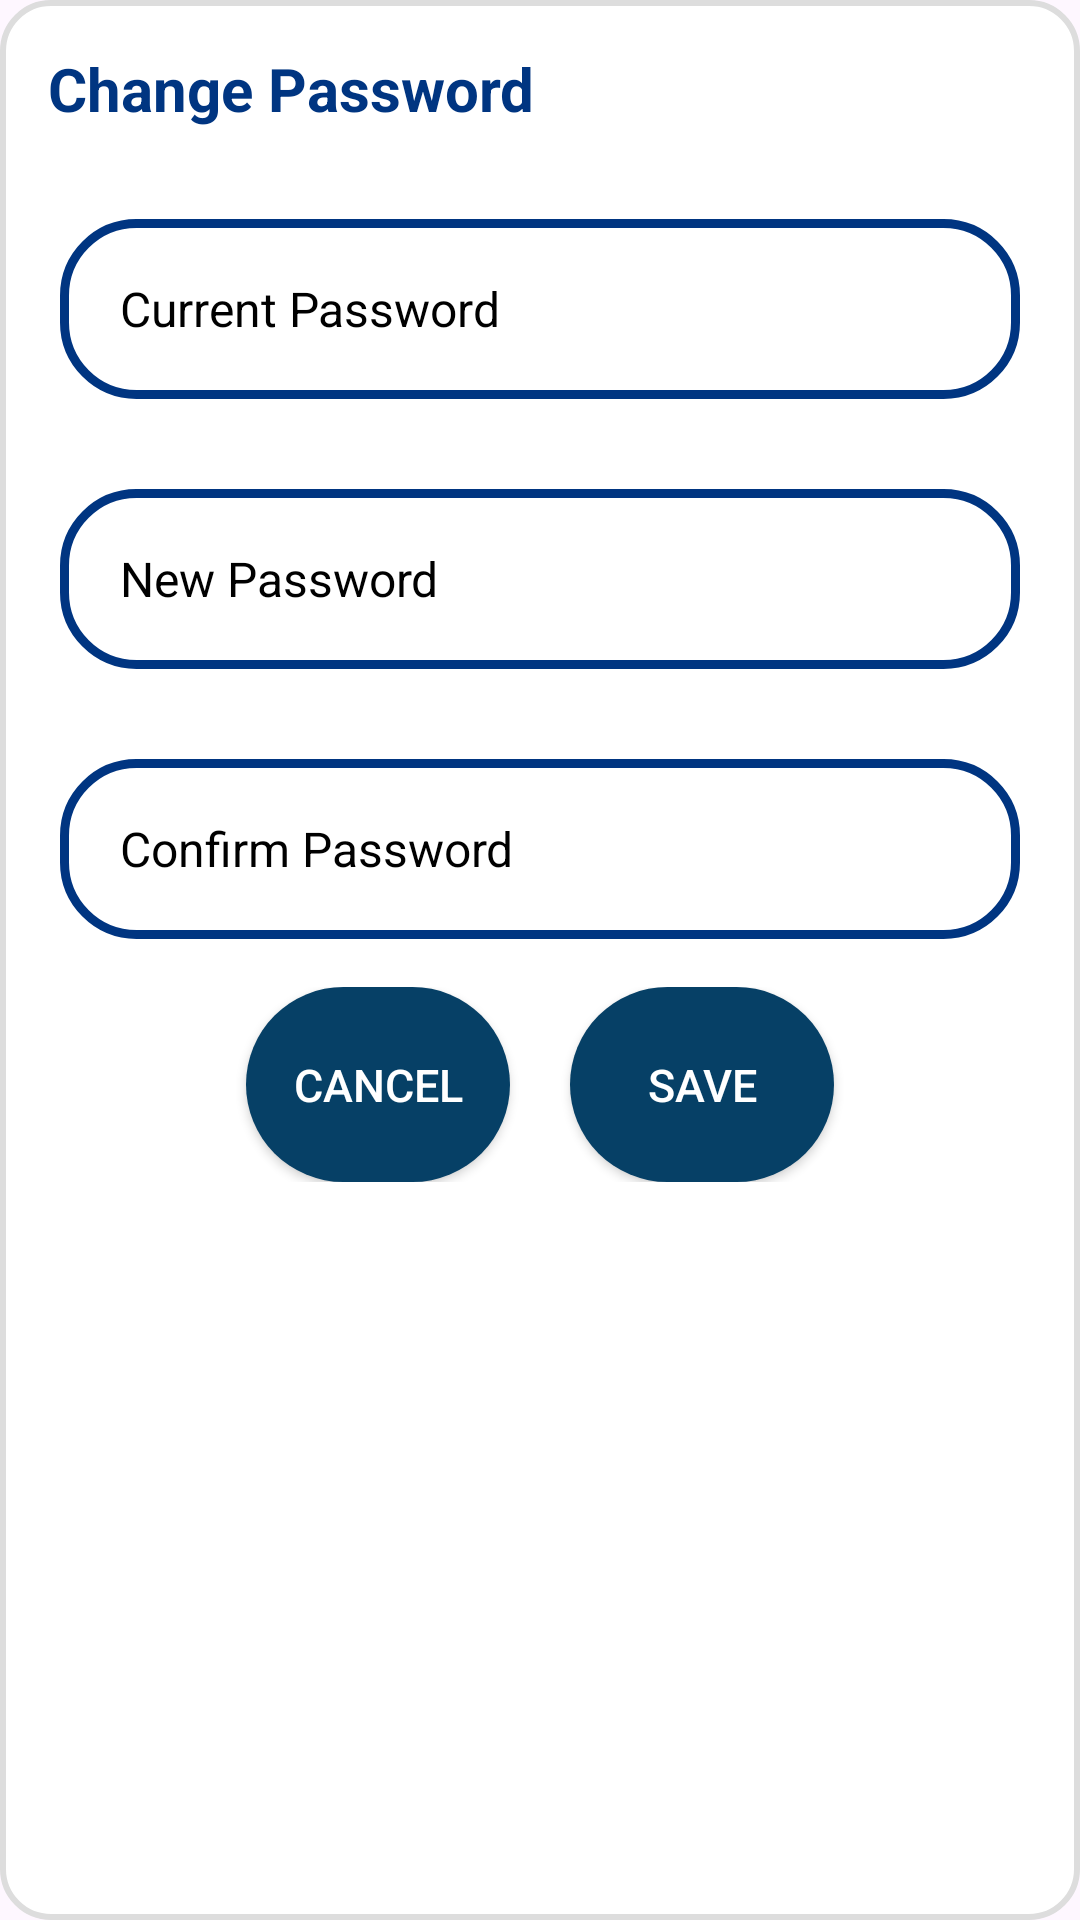

Produce the Android XML layout that renders to this screen, including the resource entries it uses.
<!-- AndroidManifest.xml: application theme Theme.Wishify -->
<!-- res/layout/layout_change_password_dialog.xml -->
<?xml version="1.0" encoding="utf-8"?>
<LinearLayout xmlns:android="http://schemas.android.com/apk/res/android"
    android:layout_width="match_parent"
    android:layout_height="wrap_content"
    android:background="@drawable/card_background"
    android:orientation="vertical"
    android:padding="16dp">

    <TextView
        android:layout_width="wrap_content"
        android:layout_height="wrap_content"
        android:text="Change Password"
        android:textSize="20sp"
        android:textStyle="bold"
        android:textColor="#003581"/>

    <EditText
        android:id="@+id/curr_pass"
        android:layout_width="320dp"
        android:layout_height="60dp"
        android:layout_marginHorizontal="20dp"
        android:layout_marginTop="30dp"
        android:background="@drawable/black_rounded_et"
        android:hint="Current Password"
        android:layout_gravity="center"
        android:paddingStart="20dp"
        android:paddingTop="10dp"
        android:paddingEnd="20dp"
        android:paddingBottom="10dp"
        android:textColor="@color/black"
        android:textColorHint="@color/black"
        android:textSize="16sp"
        />

    <EditText
        android:id="@+id/new_pass"
        android:layout_width="320dp"
        android:layout_height="60dp"
        android:layout_marginHorizontal="20dp"
        android:layout_marginTop="30dp"
        android:background="@drawable/black_rounded_et"
        android:hint="New Password"
        android:layout_gravity="center"
        android:paddingStart="20dp"
        android:paddingTop="10dp"
        android:paddingEnd="20dp"
        android:paddingBottom="10dp"
        android:textColor="@color/black"
        android:textColorHint="@color/black"
        android:textSize="16sp"
        />

    <EditText
        android:id="@+id/conf_new_pass"
        android:layout_width="320dp"
        android:layout_height="60dp"
        android:layout_marginHorizontal="20dp"
        android:layout_marginTop="30dp"
        android:background="@drawable/black_rounded_et"
        android:hint="Confirm Password"
        android:layout_gravity="center"
        android:paddingStart="20dp"
        android:paddingTop="10dp"
        android:paddingEnd="20dp"
        android:paddingBottom="10dp"
        android:textColor="@color/black"
        android:textColorHint="@color/black"
        android:textSize="16sp"
        />

    <LinearLayout
        android:layout_width="match_parent"
        android:layout_height="wrap_content"
        android:layout_marginTop="16dp"
        android:orientation="horizontal"
        android:gravity="center">

        <androidx.appcompat.widget.AppCompatButton
            android:id="@+id/cancel"
            android:layout_width="wrap_content"
            android:layout_height="65dp"
            android:layout_gravity="center"
            android:layout_marginRight="20dp"
            android:background="@drawable/button_gradient"
            android:backgroundTint="@null"
            android:text="Cancel"
            android:textColor="#FFFFFF"
            android:textSize="15dp" />

        <androidx.appcompat.widget.AppCompatButton
            android:id="@+id/change"
            android:layout_width="wrap_content"
            android:layout_height="65dp"
            android:layout_gravity="center"
            android:background="@drawable/button_gradient"
            android:backgroundTint="@null"
            android:text="Save"
            android:textColor="#FFFFFF"
            android:textSize="15dp" />

    </LinearLayout>

</LinearLayout>
<!-- resources referenced by this layout -->
<resources>
  <!-- drawable black_rounded_et (drawable) -->
  <?xml version="1.0" encoding="utf-8"?>
  <shape xmlns:android="http://schemas.android.com/apk/res/android">
      <solid android:color="@android:color/transparent"/>
      <stroke android:color="#003581" android:width="3dp"/>
      <corners android:radius="24dp"/>
  </shape>
  <!-- drawable button_gradient (drawable) -->
  <?xml version="1.0" encoding="utf-8"?>
  <layer-list xmlns:android="http://schemas.android.com/apk/res/android">
      <item>
          <shape android:shape="rectangle">
              <solid
                  android:color="#064066"
                  android:type="linear" />
              <corners android:radius="360dp" />
              <padding android:left="10dp" android:right="10dp" android:top="5dp" android:bottom="5dp"/>
          </shape>
      </item>
  </layer-list>
  <!-- drawable card_background (drawable) -->
  <?xml version="1.0" encoding="utf-8"?>
  <shape xmlns:android="http://schemas.android.com/apk/res/android"
      android:shape="rectangle">
  
      <corners android:radius="16dp"/>
      <solid android:color="#FFFFFF"/>
      <stroke android:width="2dp" android:color="#DDDDDD"/>
      <padding android:left="12dp" android:top="8dp" android:right="12dp" android:bottom="8dp"/>
  </shape>
  <style name="Theme.Wishify" parent="Base.Theme.Wishify" />
  <style name="Base.Theme.Wishify" parent="Theme.Material3.DayNight.NoActionBar">
          
          
      </style>
  <!-- not gathered from this repository: default colours our renderer supplied (Android Studio template values) -->
  <color name="black">#FF000000</color>
</resources>
